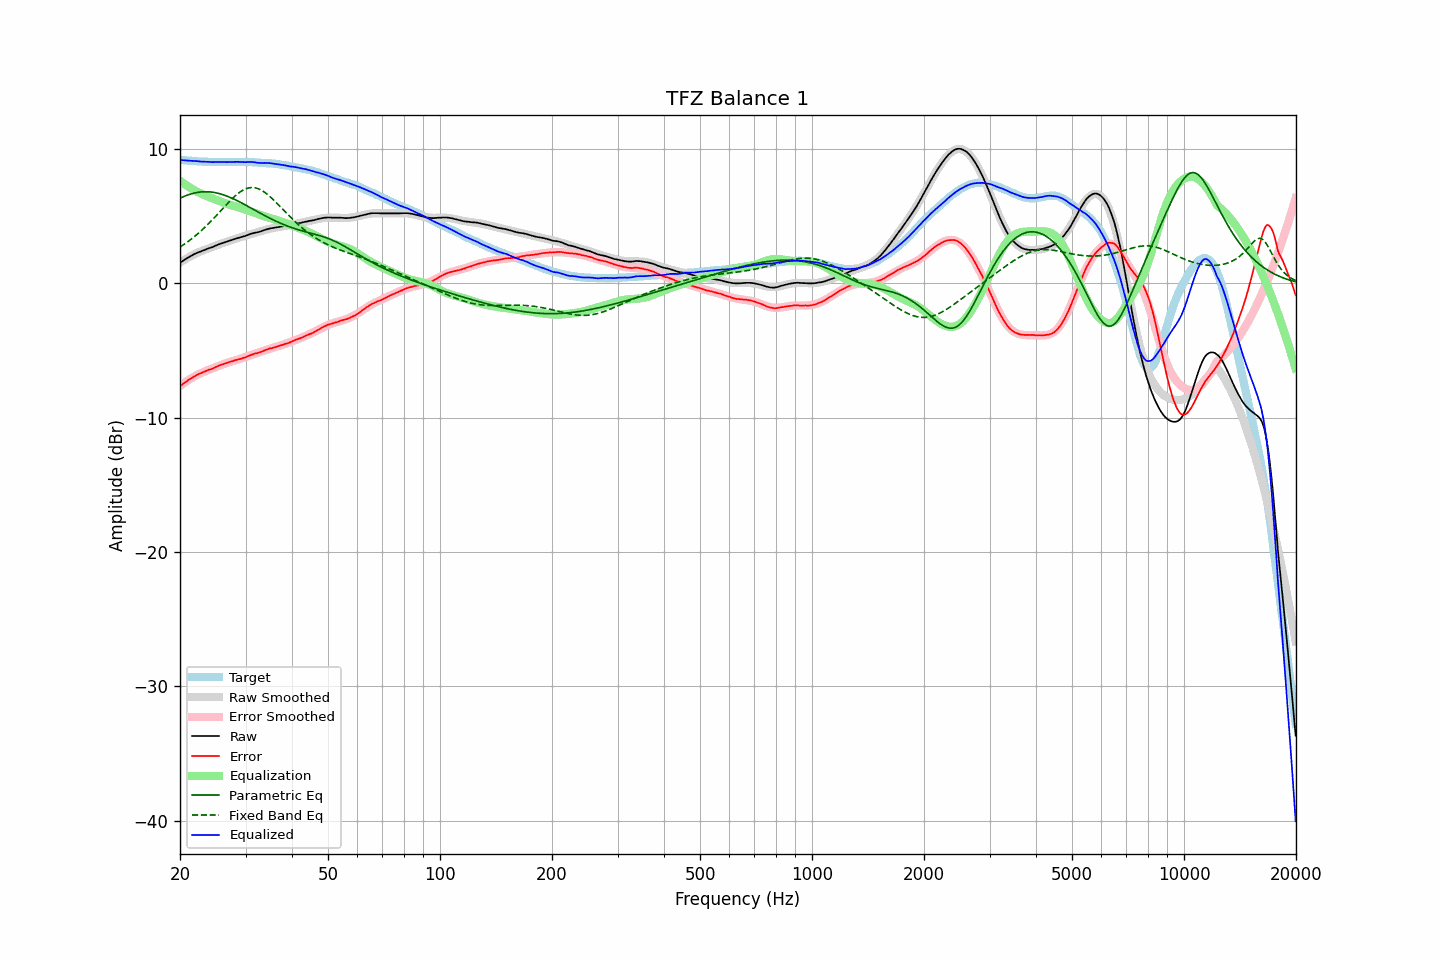

The file beside this chart, header and first rows:
frequency, raw, error, smoothed, error_smoothed, equalization, parametric_eq, fixed_band_eq, equalized_raw, equalized_smoothed, target
20.00, 1.54, -7.65, 1.55, -7.65, 7.65, 6.34, 2.71, 9.18, 9.19, 9.19
20.20, 1.62, -7.56, 1.63, -7.56, 7.56, 6.40, 2.78, 9.17, 9.18, 9.18
20.40, 1.70, -7.47, 1.70, -7.47, 7.47, 6.45, 2.86, 9.17, 9.17, 9.17
20.61, 1.78, -7.38, 1.78, -7.38, 7.38, 6.50, 2.94, 9.16, 9.16, 9.16
20.81, 1.85, -7.29, 1.85, -7.30, 7.30, 6.54, 3.03, 9.15, 9.15, 9.14
21.02, 1.92, -7.21, 1.92, -7.22, 7.22, 6.59, 3.11, 9.14, 9.14, 9.13
21.23, 1.99, -7.13, 1.98, -7.14, 7.14, 6.63, 3.20, 9.13, 9.13, 9.12
21.44, 2.06, -7.07, 2.05, -7.07, 7.07, 6.66, 3.29, 9.13, 9.12, 9.13
21.66, 2.12, -6.99, 2.11, -7.00, 7.00, 6.70, 3.39, 9.11, 9.11, 9.11
21.87, 2.19, -6.92, 2.17, -6.93, 6.93, 6.73, 3.48, 9.12, 9.10, 9.11
22.09, 2.24, -6.85, 2.23, -6.86, 6.86, 6.75, 3.58, 9.10, 9.09, 9.09
22.31, 2.30, -6.78, 2.29, -6.80, 6.80, 6.77, 3.69, 9.10, 9.08, 9.08
22.54, 2.34, -6.73, 2.34, -6.74, 6.74, 6.79, 3.79, 9.08, 9.08, 9.07
22.76, 2.38, -6.69, 2.39, -6.69, 6.69, 6.81, 3.90, 9.06, 9.07, 9.07
22.99, 2.43, -6.63, 2.43, -6.63, 6.63, 6.82, 4.01, 9.06, 9.07, 9.06
23.22, 2.48, -6.57, 2.48, -6.58, 6.58, 6.82, 4.12, 9.06, 9.06, 9.05
23.45, 2.53, -6.53, 2.53, -6.53, 6.53, 6.82, 4.24, 9.06, 9.06, 9.06
23.69, 2.58, -6.47, 2.57, -6.48, 6.48, 6.82, 4.35, 9.06, 9.05, 9.05
23.92, 2.62, -6.42, 2.62, -6.43, 6.43, 6.81, 4.47, 9.05, 9.05, 9.04
24.16, 2.65, -6.40, 2.66, -6.38, 6.38, 6.80, 4.60, 9.03, 9.04, 9.05
24.40, 2.69, -6.36, 2.71, -6.33, 6.33, 6.79, 4.72, 9.02, 9.04, 9.05
24.65, 2.74, -6.30, 2.75, -6.29, 6.29, 6.77, 4.85, 9.03, 9.04, 9.04
24.89, 2.80, -6.24, 2.80, -6.24, 6.24, 6.75, 4.97, 9.04, 9.04, 9.04
25.14, 2.85, -6.18, 2.84, -6.19, 6.19, 6.73, 5.10, 9.04, 9.04, 9.03
25.39, 2.90, -6.13, 2.89, -6.15, 6.15, 6.70, 5.23, 9.05, 9.04, 9.03
25.65, 2.94, -6.09, 2.93, -6.10, 6.10, 6.67, 5.36, 9.04, 9.03, 9.03
25.91, 2.98, -6.05, 2.97, -6.06, 6.06, 6.63, 5.49, 9.04, 9.03, 9.03
26.16, 3.02, -6.02, 3.02, -6.01, 6.01, 6.59, 5.62, 9.03, 9.03, 9.04
26.43, 3.06, -5.97, 3.06, -5.97, 5.97, 6.55, 5.75, 9.03, 9.03, 9.03
26.69, 3.10, -5.93, 3.10, -5.93, 5.93, 6.51, 5.88, 9.03, 9.03, 9.03
26.96, 3.14, -5.89, 3.14, -5.89, 5.89, 6.46, 6.01, 9.03, 9.03, 9.03
27.23, 3.19, -5.84, 3.18, -5.85, 5.85, 6.41, 6.13, 9.04, 9.04, 9.03
27.50, 3.22, -5.81, 3.22, -5.82, 5.82, 6.36, 6.25, 9.04, 9.04, 9.03
27.77, 3.26, -5.78, 3.26, -5.78, 5.78, 6.30, 6.37, 9.04, 9.04, 9.04
28.05, 3.30, -5.73, 3.29, -5.75, 5.75, 6.25, 6.48, 9.04, 9.04, 9.03
28.33, 3.34, -5.70, 3.33, -5.71, 5.71, 6.19, 6.58, 9.05, 9.04, 9.04
28.62, 3.38, -5.66, 3.37, -5.67, 5.67, 6.13, 6.68, 9.05, 9.04, 9.04
28.90, 3.41, -5.64, 3.41, -5.63, 5.63, 6.07, 6.77, 9.04, 9.04, 9.05
29.19, 3.44, -5.61, 3.45, -5.59, 5.59, 6.01, 6.86, 9.03, 9.04, 9.05
29.48, 3.48, -5.56, 3.49, -5.55, 5.55, 5.94, 6.93, 9.03, 9.04, 9.04
29.78, 3.51, -5.53, 3.52, -5.51, 5.51, 5.88, 6.99, 9.02, 9.04, 9.04
30.08, 3.55, -5.49, 3.56, -5.47, 5.47, 5.82, 7.04, 9.02, 9.03, 9.04
30.38, 3.60, -5.42, 3.59, -5.44, 5.44, 5.75, 7.08, 9.03, 9.03, 9.02
30.68, 3.64, -5.38, 3.63, -5.40, 5.40, 5.68, 7.11, 9.03, 9.03, 9.02
30.99, 3.69, -5.33, 3.67, -5.36, 5.36, 5.62, 7.13, 9.04, 9.02, 9.02
31.30, 3.72, -5.30, 3.70, -5.32, 5.32, 5.55, 7.13, 9.03, 9.02, 9.02
31.61, 3.75, -5.26, 3.74, -5.27, 5.27, 5.49, 7.12, 9.02, 9.01, 9.01
31.93, 3.78, -5.21, 3.77, -5.23, 5.23, 5.42, 7.10, 9.01, 9.00, 8.99
32.24, 3.80, -5.20, 3.81, -5.18, 5.18, 5.35, 7.07, 8.98, 8.99, 9.00
32.57, 3.83, -5.15, 3.85, -5.14, 5.14, 5.29, 7.03, 8.97, 8.99, 8.98
32.89, 3.86, -5.12, 3.88, -5.10, 5.10, 5.22, 6.97, 8.96, 8.98, 8.98
33.22, 3.90, -5.07, 3.92, -5.06, 5.06, 5.16, 6.91, 8.96, 8.97, 8.97
33.55, 3.95, -5.02, 3.95, -5.02, 5.02, 5.09, 6.83, 8.97, 8.97, 8.97
33.89, 3.99, -4.97, 3.98, -4.98, 4.98, 5.03, 6.75, 8.97, 8.96, 8.96
34.23, 4.02, -4.92, 4.01, -4.94, 4.94, 4.97, 6.66, 8.96, 8.95, 8.94
34.57, 4.06, -4.88, 4.04, -4.90, 4.90, 4.90, 6.56, 8.96, 8.94, 8.94
34.92, 4.09, -4.83, 4.07, -4.86, 4.86, 4.84, 6.46, 8.95, 8.93, 8.92
35.27, 4.11, -4.83, 4.10, -4.82, 4.82, 4.78, 6.35, 8.93, 8.92, 8.94
35.62, 4.13, -4.78, 4.12, -4.79, 4.79, 4.73, 6.24, 8.92, 8.91, 8.91
35.97, 4.15, -4.76, 4.15, -4.75, 4.75, 4.67, 6.12, 8.90, 8.90, 8.91
... 635 more rows
